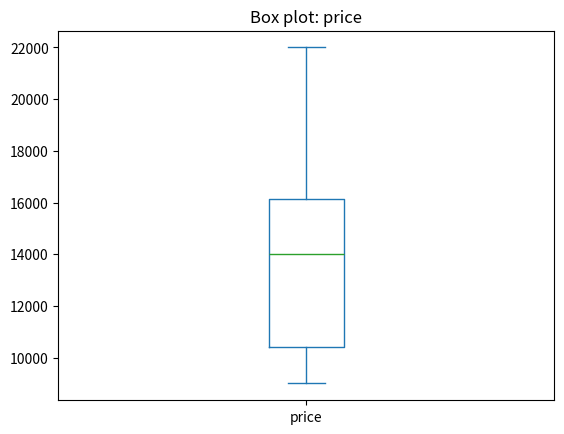
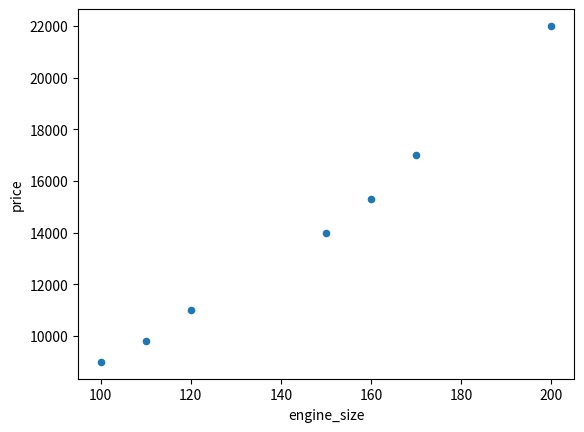

These figures' Python source, in order:
import pandas as pd
import matplotlib.pyplot as plt

df = pd.DataFrame({
    "engine_size": [100, 120, 150, 170, 200, 110, 160],
    "price": [9000, 11000, 14000, 17000, 22000, 9800, 15300],
    "body_style": ["sedan", "sedan", "hatchback", "suv", "suv", "hatchback", "sedan"],
})


# Viết câu trả lời ở đây.


print(df.describe())
print("Median:", df["price"].median())
print("Skew:", df["price"].skew())

# Viết câu trả lời ở đây.


df["price"].plot.box()
plt.title("Box plot: price")
plt.show()
df.plot.scatter(x="engine_size", y="price")
plt.show()

# Viết câu trả lời ở đây.


print(df.corr(numeric_only=True))
print(df.groupby("body_style")["price"].agg(["mean","count"]))

# Viết câu trả lời ở đây.


from scipy.stats import f_oneway
groups = [group["price"].values for _, group in df.groupby("body_style")]
print(f_oneway(*groups))
